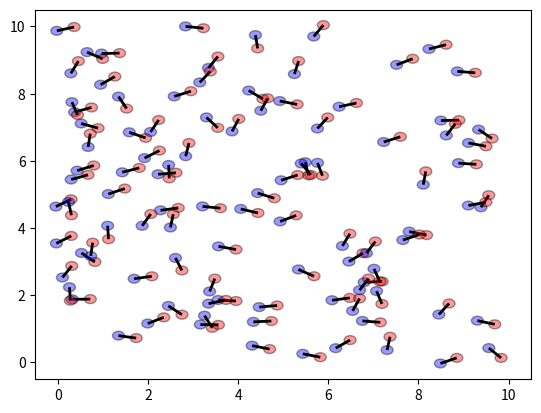

Here is the Python script that generated this plot:
import random
from random import randint, choice

import sys
import math
import matplotlib.pyplot as plt
from dataclasses import dataclass
from typing import Optional, Union
from matplotlib.patches import Rectangle, Circle, Polygon

@dataclass
class Monomer:
    """
    Individual monomer data. A list of available unreacted functional groups, represented by numbers to indicate type of functionality.
    Bonds indicate already bonded other monomers
    Position indicates location in the simulation for display/simulation purposes
    """
    functionalities: list[int] = list[0, 1]
    bonds: list[tuple[int, Union['Monomer', None]]] = None
    position: tuple[float, float] = tuple[0, 0]

@dataclass
class SimulationState:
    """
    Dataclass holding current simulation state, effectively as a list of graphs, each graph being a polymer chain. Previous and future states are linked to allow for traversal forwards and backwars in simulation
    sim_type 1 is basic condensation (AB monomers)
    """
    molecules: list[Monomer]
    root: Monomer = None
    prev_state: Optional['SimulationState'] = None
    next_state: Optional['SimulationState'] = None


class Simulation:
    def __init__(self, monomer_makeup: list[int], polymerization_type, ) -> None:
        """
        :param monomer_makeup: list of types of monomers, each a tuple of parameters for the monomer makeup. (monomer count, list functionalities present, average functionality, etc)
        :param polymerization_type: chain vs step growth
        """
        self.bounds = 10
        self.monomer_length = .2
        self.colors = ["red", "blue"]
        self.polymerization_type = polymerization_type
        self.state = SimulationState(molecules=self.gen_starting_monomers(monomer_makeup))
        self.fig, self.ax = plt.subplots()

        self.fig.canvas.mpl_connect('key_press_event', self.on_press)


    def gen_starting_monomers(self, monomer_makeup: list[int]) -> list[Monomer]:
        """
        Starting monomer makeup to be created and distributed. Will calculate initial positions of all monomers
        :param monomer_makeup:
        :return:
        """

        new_monomers = []
        for i in range(monomer_makeup[0]):

            new_monomers.append(Monomer(functionalities=[0, 1], position=(random.random()*self.bounds, random.random()*self.bounds)))

        return new_monomers

    def step_forward(self):
        """
        Advance one simulation step and save new SimulationState. Each simulation step updates the position data of each monomer and makes new connections.
        :return:
        """
        new_molecules = []

        if self.polymerization_type == 1:  #Condensation polymerization (assuming AB monomers)
            for molecule, i in self.state.molecules:
                search = True
                molecule2 = self.state.molecules[i + 1]

                seek_funcs = molecule2.functionalities
                while search:
                    for seek, j in enumerate(seek_funcs):
                        for sought, k in enumerate(molecule.functionalities):  # check if the monomer "root" of the molecule has a matching functionality to bond
                            if search is True and seek == sought:
                                molecule2.functionalities.pop(j)
                                molecule.functionalities.pop(k)
                                molecule.bonds.append((sought, molecule2))
                                self.state.molecules.pop(i)
                                search = False
                    for bond in molecule2.bonds:
                        if bond is not None:
                            molecule2 = bond[1]
                            seek_funcs = molecule2.functionalities
                        else:
                            pass

                pass

        next_state = SimulationState(molecules=new_molecules, prev_state=self.state, root=self.state.root)
        self.state.next_state = next_state


    def step_backwards(self):
        """
        traverse back in the simulation state, to recalculate a single step or more
        :return:
        """
        pass

    def display_sim(self):
        """
        Generate graphic of simulation showing polymer chains, as well as generating a plot showing the average molecular weight
        Representative plot of the polymerization will show monomers as dots with lines as bonds, colored depending on the functionality.
        :return:
        """
        #print(self.state.molecules)

        # for monomer in self.state.molecules:
        #     mono = ""
        #     for functionality in monomer.functionalities:
        #         mono += chr(65+functionality)
        #     if choice([True, False]):
        #         mono = mono[::-1]
        #     alignment = (self.bounds + monomer.position[0]) * 3
        #     print(f"{alignment * ' '}{mono}")
        #     #print(monomer.position)


        for monomer in self.state.molecules:  # Goes through every listed molecule, and sketches it on the plot using patches, polygons, and circles
            poly_patches = []  # This list contains the patches that will be drawn at the end
            centers = []
            rads = 2 * math.pi / (len(monomer.functionalities))  # Generalization for n functional groups
            random_rotation = random.random() * math.pi  # Rotates every monomer randomly

            for functionality, i in enumerate(monomer.functionalities):  # Maps out the colored circles that correspond to a polymerizable functional group
                c = list(monomer.position)
                c[0] += self.monomer_length * math.sin(i * rads + random_rotation)  # generating x and y coords. The "monomer position" of the first monomer in a molecule is used as the root, and the functional groups are placed evenly around it
                c[1] += self.monomer_length * math.cos(i * rads + random_rotation)
                poly_patches.append(Circle(c, self.monomer_length*.66, facecolor=self.colors[functionality], edgecolor="black", alpha=.4))  # Creates the circle patch. Facecolor is chosen by the integer value used for the functional group from the self.colors list of named colors
                centers.append(c)

            poly_patches.append(Polygon(centers, linewidth=2, edgecolor="black"))

            for poly in poly_patches:
                self.ax.add_patch(poly)  # Adds the patches to the plot

        self.ax.set_ylim(-.5, self.bounds+.5)
        self.ax.set_xlim(-.5, self.bounds+.5)

        self.fig.savefig("test.png")

    def on_press(self, event):  # Responds to keypress while code is running (in interactive mode) allowing updates etc (in theory)
        #sys.stdout.flush()
        if event.key == 'n':
            self.step_forward()
            self.fig.remove()
            self.display_sim()



if __name__ == "__main__":

    test = Simulation([100], 1)
    test.display_sim()  # Update the plot
    plt.show()  # Display it graphically